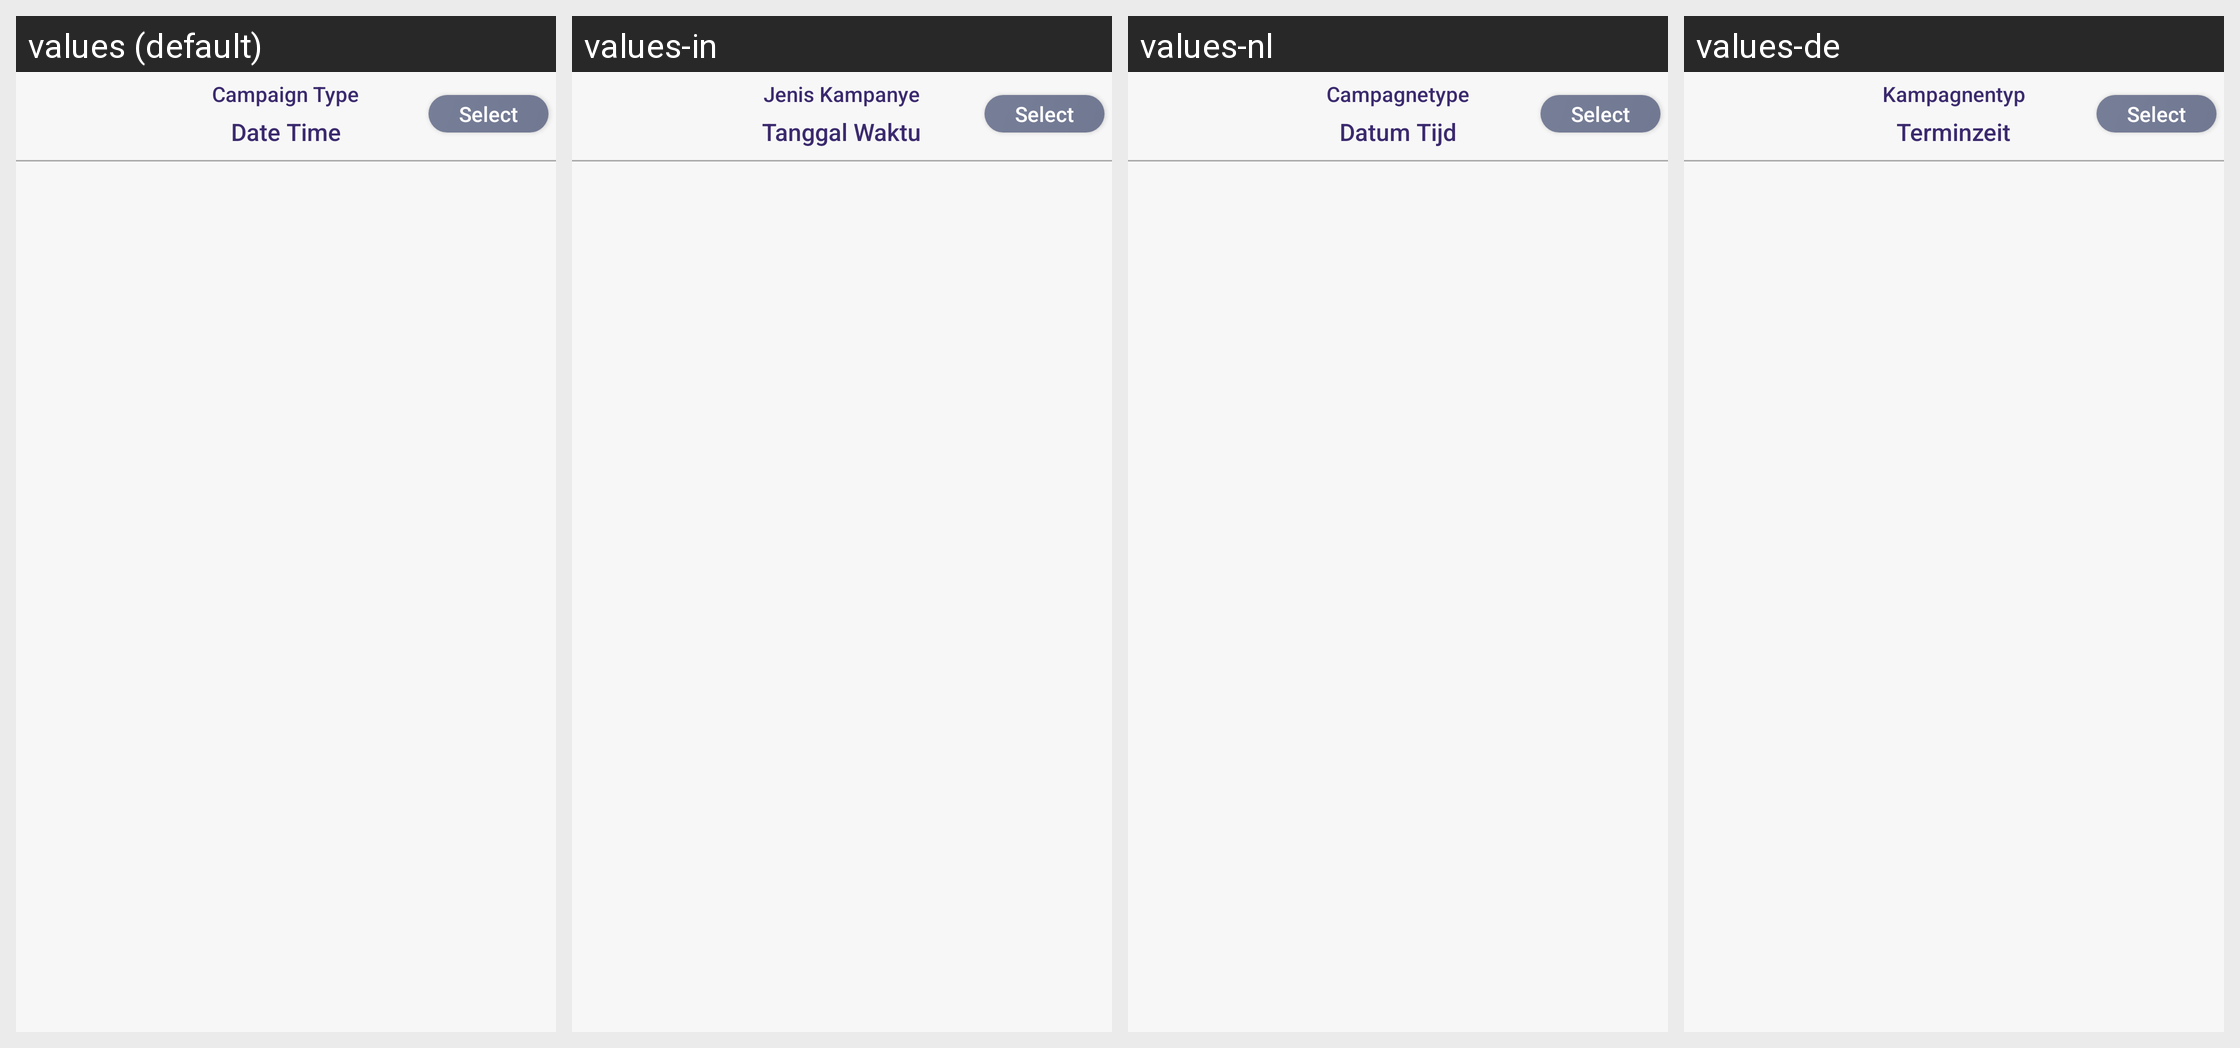

For this localized Android screen grid, give each drawn string resource with its value in every locale shown.
Android screen res/layout/previous_selection_card.xml rendered under 4 locales, left to right: values (default), values-in, values-nl, values-de. Device: Nexus 5 (rendered at 1080×1920; each locale shown at half size, 540×960, under a caption strip naming it); theme AppTheme.
Other locales in the repository, not shown: values-ca, values-es, values-fr, values-it, values-ru, values-uk.
Strings drawn on this screen, with the default value and each locale's value (text and hints the layout hard-codes, and strings that could not be matched under every locale, appear in the picture but are not listed):

campaign_type
  values: Campaign Type
  values-in: Jenis Kampanye
  values-nl: Campagnetype
  values-de: Kampagnentyp

Date_Time
  values: Date Time
  values-in: Tanggal Waktu
  values-nl: Datum Tijd
  values-de: Terminzeit
